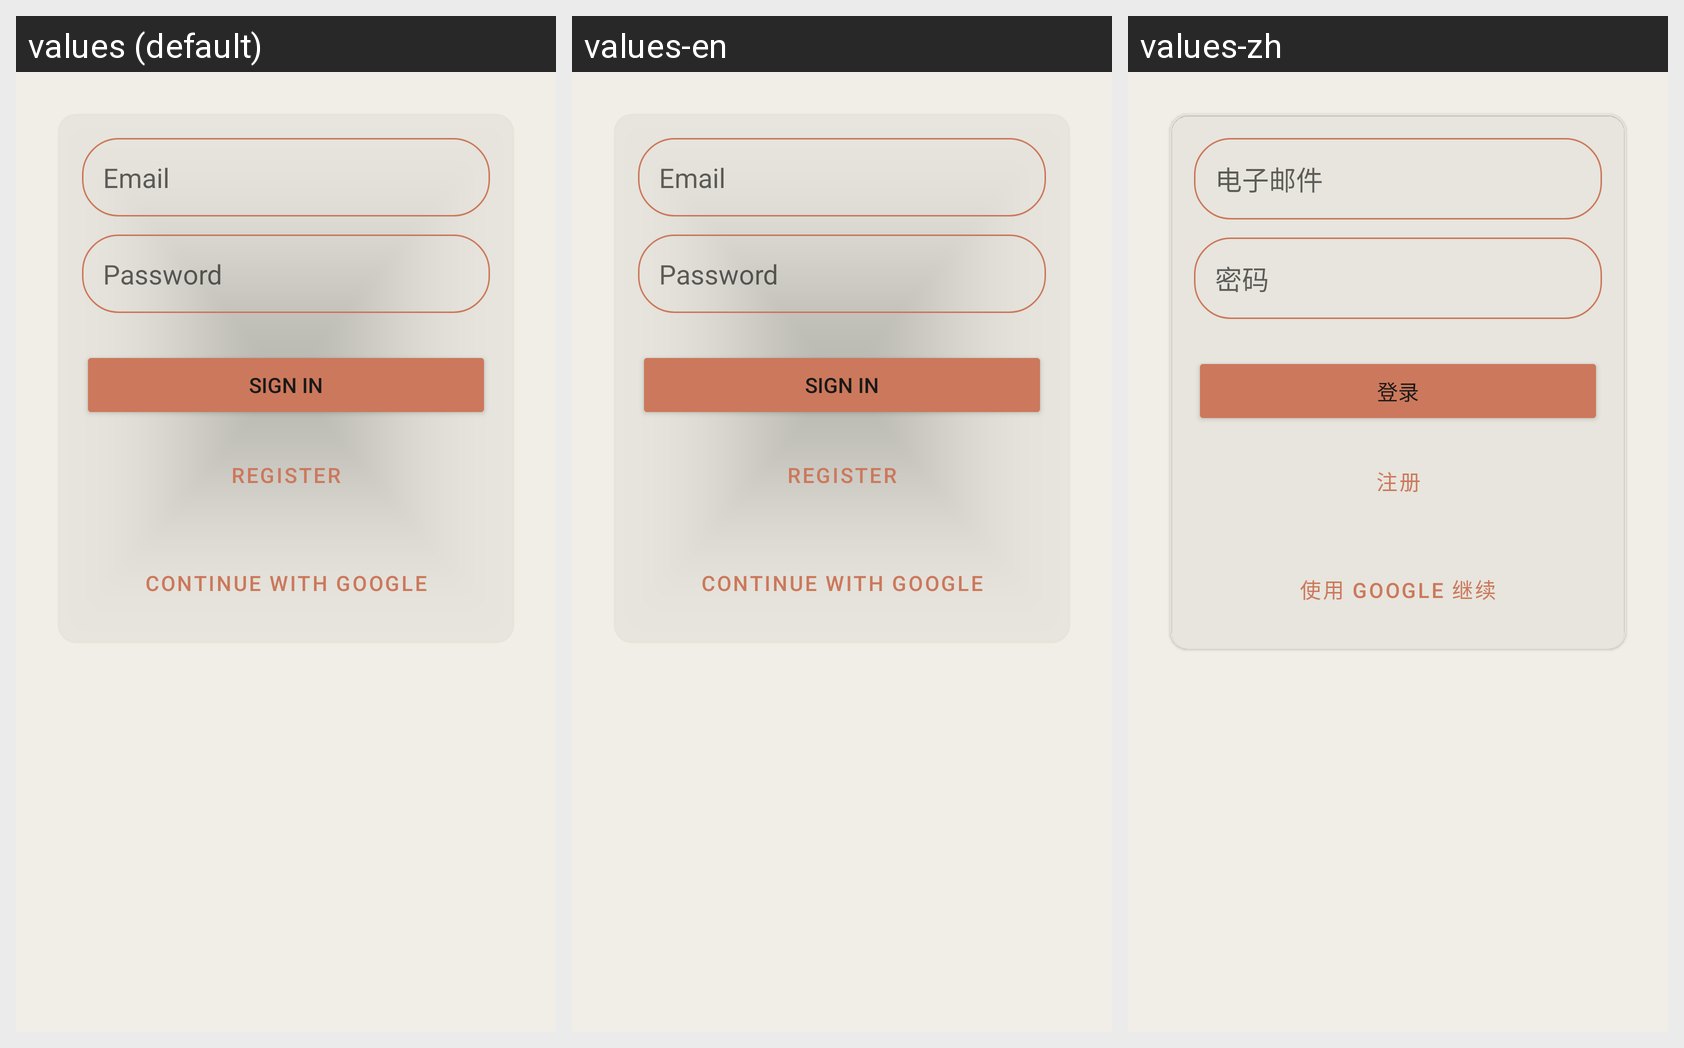

Locale-by-locale string values for the Android screen shown in this grid:
Android screen res/layout/activity_auth.xml rendered under 3 locales, left to right: values (default), values-en, values-zh. Device: Nexus 5 (rendered at 1080×1920; each locale shown at half size, 540×960, under a caption strip naming it); theme Theme.MedTraveler.
Other locales in the repository, not shown: values-be, values-es, values-uk.
Strings drawn on this screen, with the default value and each locale's value (text and hints the layout hard-codes, and strings that could not be matched under every locale, appear in the picture but are not listed):

auth_email_hint
  values: Email
  values-en: Email
  values-zh: 电子邮件

auth_password_hint
  values: Password
  values-en: Password
  values-zh: 密码

auth_login
  values: Sign in
  values-en: Sign in
  values-zh: 登录

auth_register
  values: Register
  values-en: Register
  values-zh: 注册

auth_google
  values: Continue with Google
  values-en: Continue with Google
  values-zh: 使用 Google 继续
